Labelled photos from "Dataset_split", an image-classification folder in springboardmentor0430s/CircuitGuard. The possible labels are: mousebite, open circuit, pinhole, short circuit, spur, spurious copper.

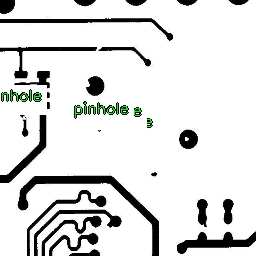
Label: open circuit

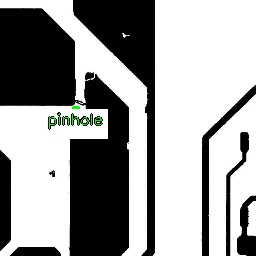
Label: spur

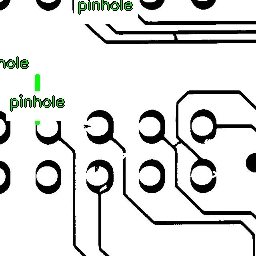
Label: pinhole

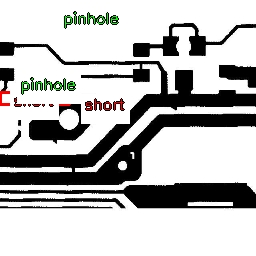
Label: short circuit

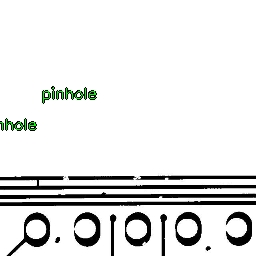
Label: spurious copper

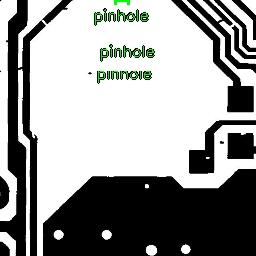
Label: mousebite
